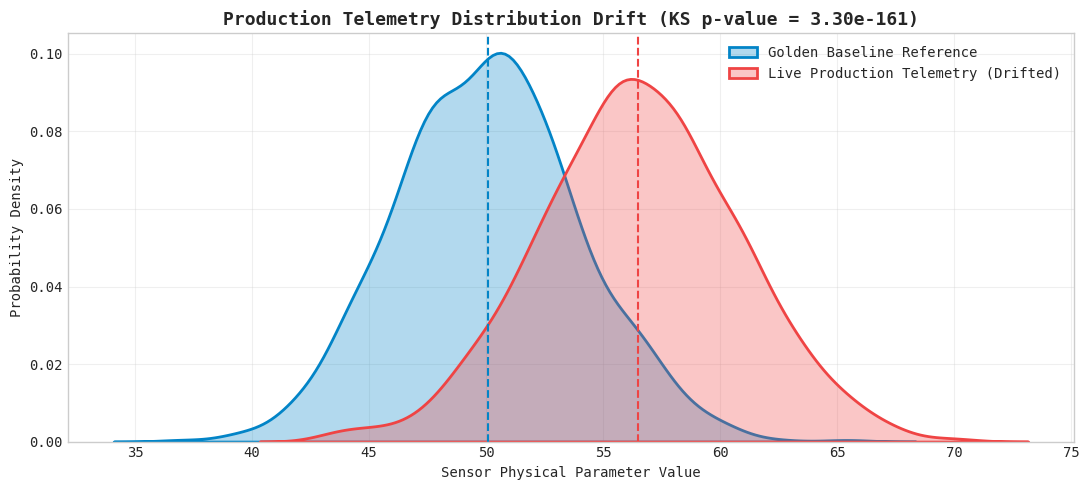

Source code (Python):
# Step 1: Install & Verify Python Scientific Environment
!pip install -q numpy scipy scikit-learn pandas matplotlib seaborn

import numpy as np
import pandas as pd
import scipy.signal as signal
import matplotlib.pyplot as plt
import seaborn as sns

plt.style.use('seaborn-v0_8-whitegrid' if 'seaborn-v0_8-whitegrid' in plt.style.available else 'default')
plt.rcParams['font.family'] = 'monospace'
print("✓ Industrial ML environment loaded successfully.")


# 1. Simulate Production Telemetry Shift & Kolmogorov-Smirnov Test
from scipy import stats

np.random.seed(42)
baseline_telemetry = np.random.normal(loc=50.0, scale=4.0, size=1000)
production_telemetry = np.random.normal(loc=56.2, scale=4.3, size=1000)

ks_stat, p_value = stats.ks_2samp(baseline_telemetry, production_telemetry)
print(f"KS Statistic: {ks_stat:.4f}, p-value: {p_value:.2e}")


# 2. Visualize Telemetry Drift Distribution Shift
plt.figure(figsize=(11, 5))
sns.kdeplot(baseline_telemetry, color='#0284c7', fill=True, alpha=0.3, label='Golden Baseline Reference', linewidth=2)
sns.kdeplot(production_telemetry, color='#ef4444', fill=True, alpha=0.3, label='Live Production Telemetry (Drifted)', linewidth=2)
plt.axvline(np.mean(baseline_telemetry), color='#0284c7', linestyle='--')
plt.axvline(np.mean(production_telemetry), color='#ef4444', linestyle='--')

plt.title(f"Production Telemetry Distribution Drift (KS p-value = {p_value:.2e})", fontsize=13, fontweight='bold')
plt.xlabel("Sensor Physical Parameter Value")
plt.ylabel("Probability Density")
plt.legend()
plt.grid(True, alpha=0.3)
plt.tight_layout()
plt.show()


# Exercise Challenge:
# Trigger automated MLOps retraining alarm if p-value < 0.01
is_drift_detected = p_value < 0.01
print(f"MLOps Monitor Status: {'[CRITICAL ALARM] Automated Retraining Triggered' if is_drift_detected else '[NORMAL] Model Calibrated'}")
assert is_drift_detected, "Drift detection failed to trigger on shifted telemetry!"
print("✓ MLOps monitoring exercise passed.")
